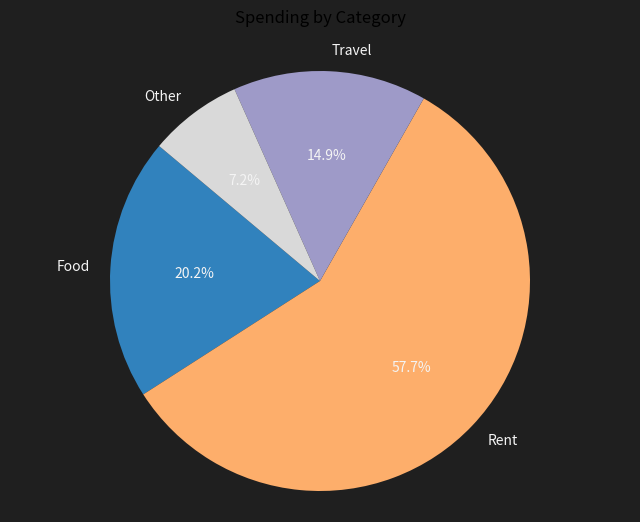
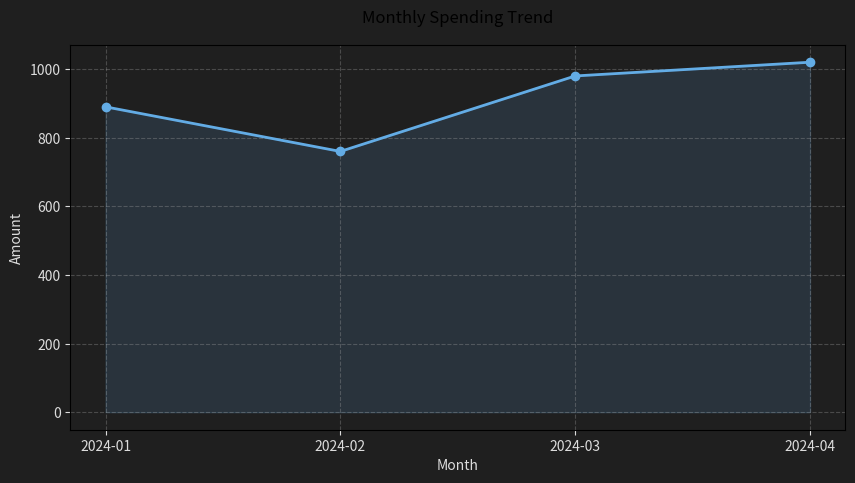
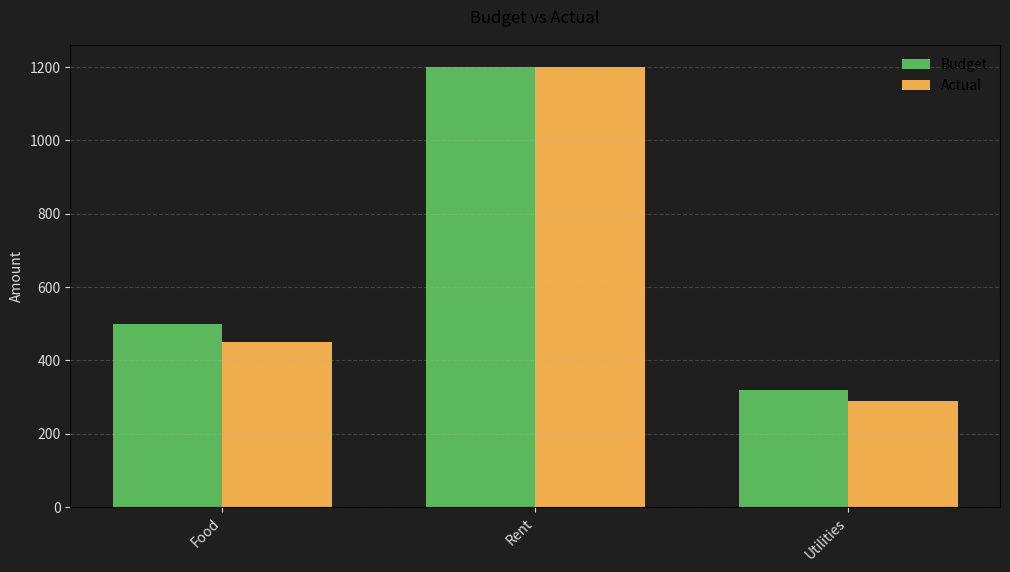

Write Python code to recreate these figures, in order.
"""charts.py - Matplotlib chart generators for SpendWise Expense Tracker.

This module is intentionally standalone and does not modify the website behavior.
It provides helper functions to create charts from expense and budget data.
"""

from __future__ import annotations

from io import BytesIO
from typing import Dict, Iterable, List, Sequence, Tuple, Union

import matplotlib.pyplot as plt
import numpy as np


def _save_figure(fig, save_path: str | None = None, fmt: str = "png") -> bytes | None:
    """Save a figure to disk or return raw image bytes."""
    if save_path:
        fig.savefig(save_path, format=fmt, bbox_inches="tight")
        plt.close(fig)
        return None

    buffer = BytesIO()
    fig.savefig(buffer, format=fmt, bbox_inches="tight")
    buffer.seek(0)
    plt.close(fig)
    return buffer.getvalue()


def category_pie_chart(
    category_totals: Dict[str, float],
    title: str = "Spending by Category",
    save_path: str | None = None,
    fmt: str = "png",
) -> bytes | None:
    """Create a pie chart from category totals."""
    labels = list(category_totals.keys())
    values = [float(category_totals[label]) for label in labels]

    if not values or sum(values) == 0:
        raise ValueError("Category totals must contain at least one positive value.")

    fig, ax = plt.subplots(figsize=(8, 6))
    cmap = plt.get_cmap("tab20c")
    wedges, texts, autotexts = ax.pie(
        values,
        labels=labels,
        autopct="%.1f%%",
        startangle=140,
        colors=cmap(np.linspace(0, 1, len(values))),
        textprops={"color": "w"},
    )
    ax.axis("equal")
    ax.set_title(title, pad=20)
    for text in texts + autotexts:
        text.set_color("#f4f4f4")
    fig.patch.set_facecolor("#1f1f1f")
    ax.set_facecolor("#1f1f1f")
    return _save_figure(fig, save_path, fmt)


def monthly_trend_chart(
    monthly_data: Sequence[Tuple[str, float]],
    title: str = "Monthly Spending Trend",
    save_path: str | None = None,
    fmt: str = "png",
) -> bytes | None:
    """Create a line/bar trend chart for monthly totals."""
    if not monthly_data:
        raise ValueError("monthly_data must contain at least one month total.")

    months, totals = zip(*monthly_data)
    totals = [float(value) for value in totals]

    fig, ax = plt.subplots(figsize=(10, 5))
    ax.plot(months, totals, marker="o", linewidth=2, color="#63ace5")
    ax.fill_between(months, totals, color="#63ace5", alpha=0.15)
    ax.set_title(title, pad=16)
    ax.set_xlabel("Month")
    ax.set_ylabel("Amount")
    ax.grid(True, linestyle="--", alpha=0.3)
    ax.set_facecolor("#1f1f1f")
    fig.patch.set_facecolor("#1f1f1f")
    ax.tick_params(colors="#dcdcdc")
    ax.xaxis.label.set_color("#dcdcdc")
    ax.yaxis.label.set_color("#dcdcdc")
    return _save_figure(fig, save_path, fmt)


def budget_vs_actual_chart(
    categories: Sequence[str],
    budgets: Sequence[float],
    actuals: Sequence[float],
    title: str = "Budget vs Actual",
    save_path: str | None = None,
    fmt: str = "png",
) -> bytes | None:
    """Create a grouped bar chart comparing budgets to actuals."""
    if not categories or len(categories) != len(budgets) or len(categories) != len(actuals):
        raise ValueError("categories, budgets, and actuals must be the same length.")

    x = np.arange(len(categories))
    width = 0.35

    fig, ax = plt.subplots(figsize=(12, 6))
    ax.bar(x - width / 2, budgets, width, label="Budget", color="#5cb85c")
    ax.bar(x + width / 2, actuals, width, label="Actual", color="#f0ad4e")
    ax.set_title(title, pad=16)
    ax.set_xticks(x)
    ax.set_xticklabels(categories, rotation=45, ha="right")
    ax.set_ylabel("Amount")
    ax.legend(frameon=False)
    ax.grid(axis="y", linestyle="--", alpha=0.25)
    ax.set_facecolor("#1f1f1f")
    fig.patch.set_facecolor("#1f1f1f")
    ax.tick_params(colors="#dcdcdc")
    ax.xaxis.label.set_color("#dcdcdc")
    ax.yaxis.label.set_color("#dcdcdc")
    return _save_figure(fig, save_path, fmt)


def save_chart_bytes(fig, fmt: str = "png") -> bytes:
    """Return image bytes for an existing Matplotlib figure."""
    return _save_figure(fig, None, fmt)


__all__ = [
    "category_pie_chart",
    "monthly_trend_chart",
    "budget_vs_actual_chart",
    "save_chart_bytes",
]


if __name__ == "__main__":
    sample_categories = {"Food": 420.0, "Rent": 1200.0, "Travel": 310.0, "Other": 150.0}
    sample_trend = [("2024-01", 890.0), ("2024-02", 760.0), ("2024-03", 980.0), ("2024-04", 1020.0)]
    sample_months = ["Food", "Rent", "Utilities"]
    sample_budgets = [500.0, 1200.0, 320.0]
    sample_actuals = [450.0, 1200.0, 290.0]

    category_pie_chart(sample_categories, save_path="category_chart.png")
    monthly_trend_chart(sample_trend, save_path="trend_chart.png")
    budget_vs_actual_chart(sample_months, sample_budgets, sample_actuals, save_path="budget_chart.png")
    print("Generated sample charts: category_chart.png, trend_chart.png, budget_chart.png")
